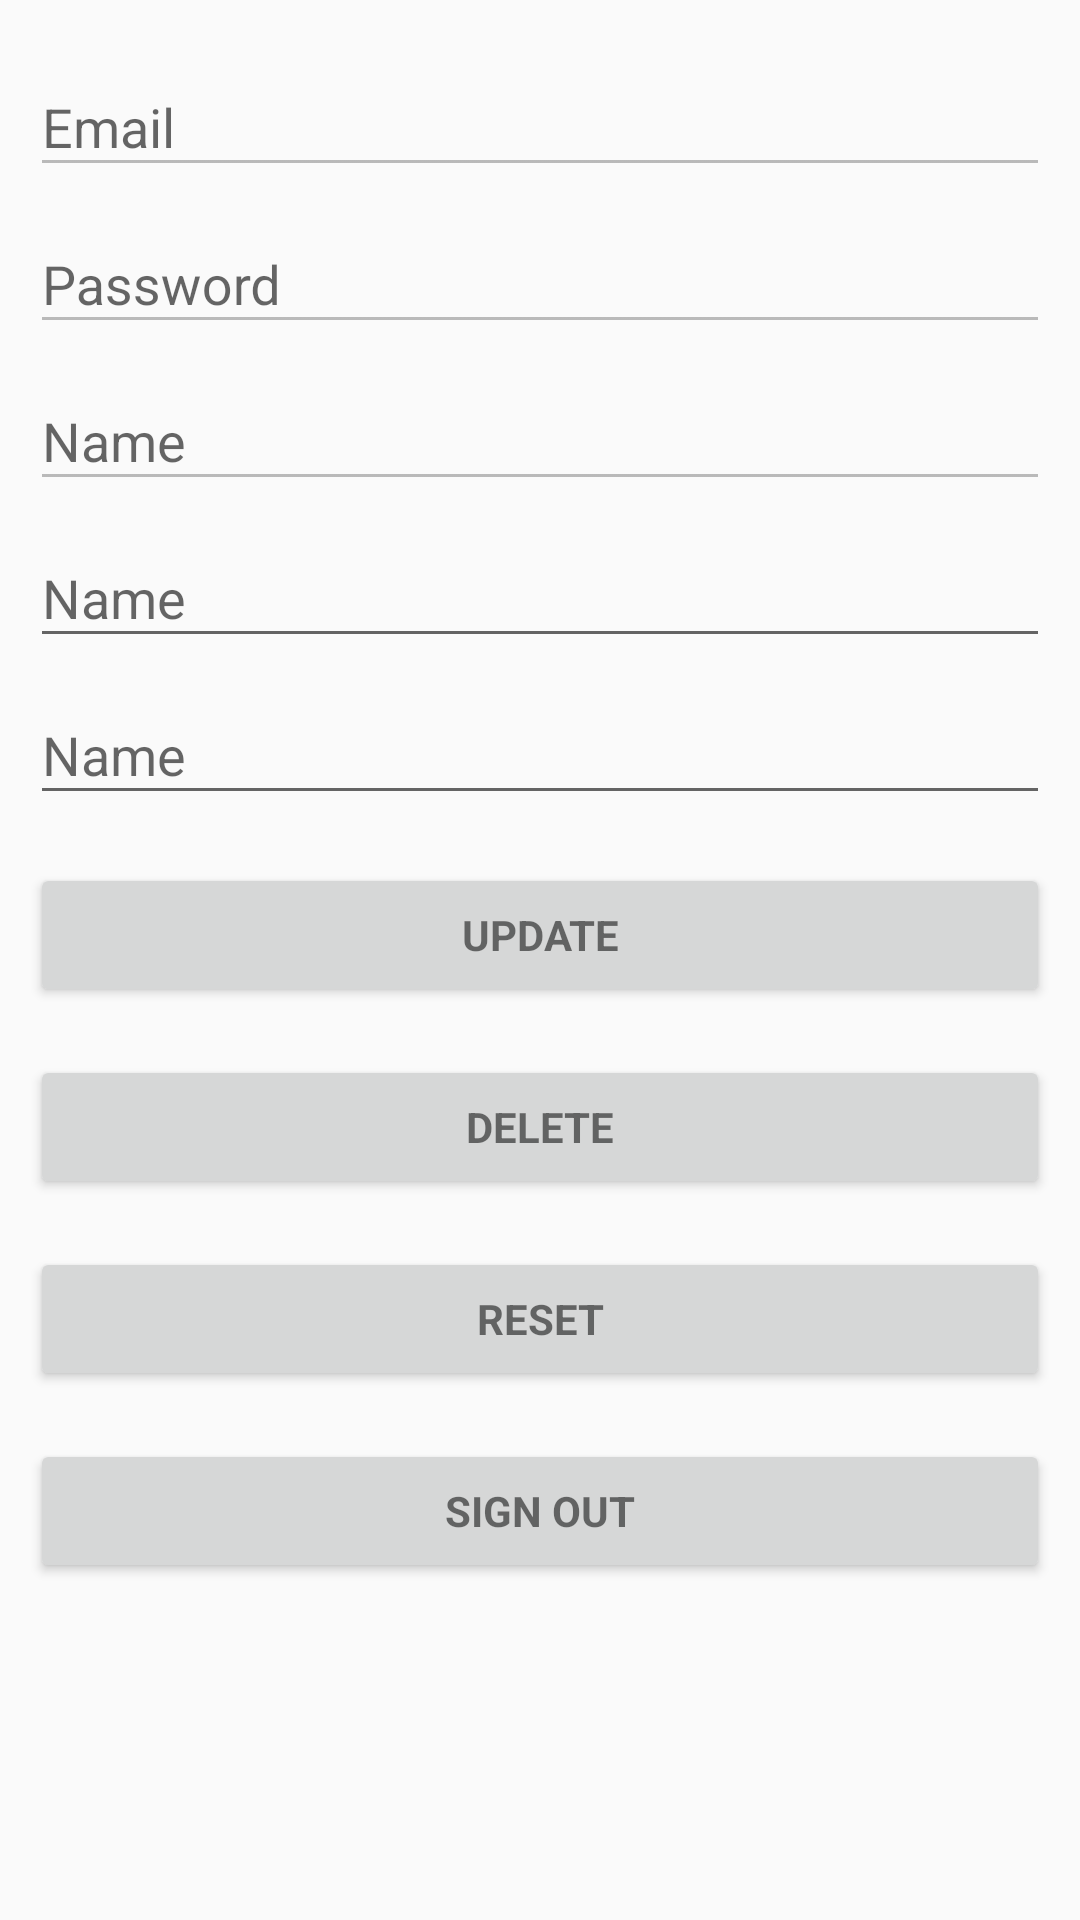

Here is an Android app screen rendered from its layout file. Give the layout XML and the strings, colors and styles it references.
<!-- AndroidManifest.xml: application theme AppTheme -->
<!-- res/layout/activity_rest_main.xml -->
<?xml version="1.0" encoding="utf-8"?>
<android.support.constraint.ConstraintLayout
    xmlns:android="http://schemas.android.com/apk/res/android"
    xmlns:app="http://schemas.android.com/apk/res-auto"
    xmlns:tools="http://schemas.android.com/tools"
    android:layout_width="match_parent"
    android:layout_height="match_parent"
    android:paddingBottom="10dp"
    android:paddingLeft="10dp"
    android:paddingRight="10dp"
    android:paddingTop="10dp"
    android:orientation="vertical"
    android:gravity="center_horizontal"
    tools:context="com.example.networks.marshmallowapp.restService.RestMainActivity">
    <ProgressBar
        android:layout_width="wrap_content"
        android:layout_height="wrap_content"
        android:layout_marginBottom="8dp"
        android:visibility="gone"
        android:id="@+id/progress"/>
    <ScrollView
        android:layout_width="match_parent"
        android:layout_height="match_parent"
        android:id="@+id/info_form"
        >
    <LinearLayout
        android:layout_width="match_parent"
        android:layout_height="wrap_content"
        android:orientation="vertical"
        android:id="@+id/email_info_form"
        >
    <android.support.design.widget.TextInputLayout
        android:layout_width="match_parent"
        android:layout_height="wrap_content">
        <EditText
            android:layout_width="match_parent"
            android:layout_height="wrap_content"
            android:id="@+id/email"
            android:hint="@string/prompt_email"
            android:inputType="textEmailAddress"
            android:maxLines="1"
            android:enabled="false"
            android:singleLine="true"
            />

    </android.support.design.widget.TextInputLayout>

        <android.support.design.widget.TextInputLayout
            android:layout_width="match_parent"
            android:layout_height="wrap_content">
            <EditText
                android:layout_width="match_parent"
                android:layout_height="wrap_content"
                android:id="@+id/password"
                android:hint="@string/prompt_password"
                android:inputType="textEmailAddress"
                android:maxLines="1"
                android:enabled="false"
                android:singleLine="true"
                android:imeOptions="actionUnspecified"

                android:imeActionLabel="@string/action_sign_in"

                />
            

        </android.support.design.widget.TextInputLayout>


        <android.support.design.widget.TextInputLayout
            android:layout_width="match_parent"
            android:layout_height="wrap_content">
            <EditText
                android:layout_width="match_parent"
                android:layout_height="wrap_content"
                android:id="@+id/name"
                android:hint="@string/prompt_name"
                android:maxLines="1"
                android:enabled="false"
                android:singleLine="true"/>
        </android.support.design.widget.TextInputLayout>

        <android.support.design.widget.TextInputLayout
            android:layout_width="match_parent"
            android:layout_height="wrap_content">
            <EditText
                android:layout_width="match_parent"
                android:layout_height="wrap_content"
                android:id="@+id/phoneNumber"
                android:hint="@string/prompt_name"
                android:maxLines="1"

                android:singleLine="true"
                android:inputType="number"
                />
        </android.support.design.widget.TextInputLayout>
        <android.support.design.widget.TextInputLayout
            android:layout_width="match_parent"
            android:layout_height="wrap_content">
            <EditText
                android:layout_width="match_parent"
                android:layout_height="wrap_content"
                android:id="@+id/note"
                android:hint="@string/prompt_name"
                android:maxLines="10"
                />
        </android.support.design.widget.TextInputLayout>

        <Button
            android:layout_width="match_parent"
            android:layout_height="wrap_content"
            android:id="@+id/update_button"
            style="?android:textAppearanceSmall"
            android:layout_marginTop="16dp"
            android:text="@string/action_update"
            android:textStyle="bold"
            android:onClick="clickUpdateButton"
            />

        <Button
            android:layout_width="match_parent"
            android:layout_height="wrap_content"
            android:id="@+id/delete_button"
            style="?android:textAppearanceSmall"
            android:layout_marginTop="16dp"
            android:text="Delete"
            android:textStyle="bold"
            android:onClick="clickDeleteButton"
            />

        <Button
            android:layout_width="match_parent"
            android:layout_height="wrap_content"
            android:id="@+id/reset_button"
            style="?android:textAppearanceSmall"
            android:layout_marginTop="16dp"
            android:text="@string/action_reset"
            android:textStyle="bold"
            android:onClick="clickResetButton"
            />

        <Button
            android:layout_width="match_parent"
            android:layout_height="wrap_content"
            android:id="@+id/sign_out_button"
            style="?android:textAppearanceSmall"
            android:layout_marginTop="16dp"
            android:text="@string/action_sign_out"
            android:textStyle="bold"
            android:onClick="clickSignoutButton"
            />
    </LinearLayout>
</ScrollView>
</android.support.constraint.ConstraintLayout>
<!-- resources referenced by this layout -->
<resources>
  <string name="action_reset">Reset</string>
  <string name="action_sign_in">Sign In</string>
  <string name="action_sign_out">Sign Out</string>
  <string name="action_update">Update</string>
  <string name="prompt_email">Email</string>
  <string name="prompt_name">Name</string>
  <string name="prompt_password">Password</string>
  <style name="AppTheme" parent="Theme.AppCompat.Light.DarkActionBar">
          
          
          <item name="colorPrimary">@color/colorPrimary</item>
          <item name="colorPrimaryDark">@color/colorPrimaryDark</item>
          <item name="colorAccent">@color/colorAccent</item>
      </style>
  <color name="colorPrimary">#3F51B5</color>
  <color name="colorPrimaryDark">#303F9F</color>
  <color name="colorAccent">#FF4081</color>
</resources>
